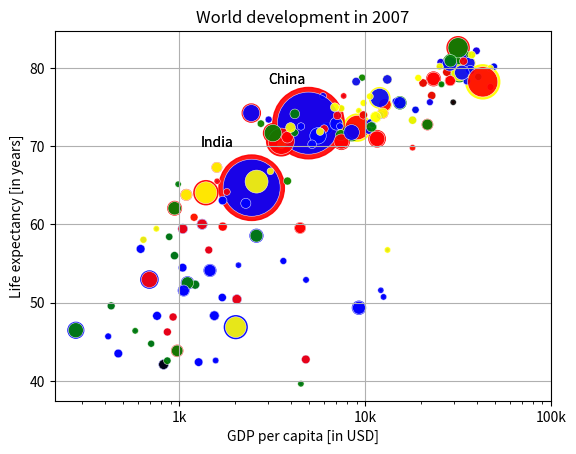

Write the Python code that produced this figure.
import matplotlib.pyplot as plt
import seaborn as sns
import pandas as pd
import numpy as np

life_exp = [
    43.828, 76.423, 72.301, 42.731, 75.32, 81.235, 79.829, 75.635, 64.062,
    79.441, 56.728, 65.554, 74.852, 50.728, 72.39, 73.005, 52.295, 49.58,
    59.723, 50.43, 80.653, 44.74100000000001, 50.651, 78.553, 72.961, 72.889,
    65.152, 46.462, 55.322, 78.782, 48.328, 75.748, 78.273, 76.486, 78.332,
    54.791, 72.235, 74.994, 71.33800000000001, 71.878, 51.57899999999999,
    58.04, 52.947, 79.313, 80.657, 56.735, 59.448, 79.406, 60.022, 79.483,
    70.259, 56.007, 46.388000000000005, 60.916, 70.19800000000001, 82.208,
    73.33800000000001, 81.757, 64.69800000000001, 70.65, 70.964, 59.545,
    78.885, 80.745, 80.546, 72.567, 82.603, 72.535, 54.11, 67.297, 78.623,
    77.58800000000001, 71.993, 42.592, 45.678, 73.952, 59.443000000000005,
    48.303, 74.241, 54.467, 64.164, 72.801, 76.195, 66.803, 74.543, 71.164,
    42.082, 62.069, 52.906000000000006, 63.785, 79.762, 80.204, 72.899, 56.867,
    46.859, 80.196, 75.64, 65.483, 75.53699999999999, 71.752, 71.421, 71.688,
    75.563, 78.098, 78.74600000000001, 76.442, 72.476, 46.242, 65.528, 72.777,
    63.062, 74.002, 42.568000000000005, 79.972, 74.663, 77.926, 48.159, 49.339,
    80.941, 72.396, 58.556, 39.613, 80.884, 81.70100000000001, 74.143, 78.4,
    52.517, 70.616, 58.42, 69.819, 73.923, 71.777, 51.542, 79.425, 78.242,
    76.384, 73.747, 74.249, 73.422, 62.698, 42.38399999999999, 43.487
]
gdp_cap = [
    974.5803384, 5937.029525999999, 6223.367465, 4797.231267, 12779.37964,
    34435.367439999995, 36126.4927, 29796.04834, 1391.253792, 33692.60508,
    1441.284873, 3822.137084, 7446.298803, 12569.85177, 9065.800825,
    10680.79282, 1217.032994, 430.0706916, 1713.778686, 2042.09524,
    36319.23501, 706.016537, 1704.063724, 13171.63885, 4959.114854,
    7006.580419, 986.1478792, 277.5518587, 3632.557798, 9645.06142,
    1544.750112, 14619.222719999998, 8948.102923, 22833.30851, 35278.41874,
    2082.4815670000003, 6025.374752000001, 6873.262326000001, 5581.180998,
    5728.353514, 12154.08975, 641.3695236000001, 690.8055759, 33207.0844,
    30470.0167, 13206.48452, 752.7497265, 32170.37442, 1327.60891, 27538.41188,
    5186.050003, 942.6542111, 579.2317429999999, 1201.637154,
    3548.3308460000003, 39724.97867, 18008.94444, 36180.78919, 2452.210407,
    3540.651564, 11605.71449, 4471.061906, 40675.99635, 25523.2771, 28569.7197,
    7320.880262000001, 31656.06806, 4519.461171, 1463.249282, 1593.06548,
    23348.139730000003, 47306.98978, 10461.05868, 1569.331442, 414.5073415,
    12057.49928, 1044.770126, 759.3499101, 12451.6558, 1042.581557,
    1803.151496, 10956.99112, 11977.57496, 3095.7722710000003, 9253.896111,
    3820.17523, 823.6856205, 944.0, 4811.060429, 1091.359778, 36797.93332,
    25185.00911, 2749.320965, 619.6768923999999, 2013.977305, 49357.19017,
    22316.19287, 2605.94758, 9809.185636, 4172.838464, 7408.905561,
    3190.481016, 15389.924680000002, 20509.64777, 19328.70901, 7670.122558,
    10808.47561, 863.0884639000001, 1598.435089, 21654.83194, 1712.472136,
    9786.534714, 862.5407561000001, 47143.17964, 18678.31435, 25768.25759,
    926.1410683, 9269.657808, 28821.0637, 3970.095407, 2602.394995,
    4513.480643, 33859.74835, 37506.41907, 4184.548089, 28718.27684,
    1107.482182, 7458.396326999999, 882.9699437999999, 18008.50924,
    7092.923025, 8458.276384, 1056.380121, 33203.26128, 42951.65309,
    10611.46299, 11415.80569, 2441.576404, 3025.349798, 2280.769906,
    1271.211593, 469.70929810000007
]

pop = [
    31.889923, 3.600523, 33.333216, 12.420476, 40.301927, 20.434176, 8.199783,
    0.708573, 150.448339, 10.392226, 8.078314, 9.119152, 4.552198, 1.639131,
    190.010647, 7.322858, 14.326203, 8.390505, 14.131858, 17.696293, 33.390141,
    4.369038, 10.238807, 16.284741, 1318.683096, 44.22755, 0.71096, 64.606759,
    3.80061, 4.133884, 18.013409, 4.493312, 11.416987, 10.228744, 5.46812,
    0.496374, 9.319622, 13.75568, 80.264543, 6.939688, 0.551201, 4.906585,
    76.511887, 5.23846, 61.083916, 1.454867, 1.688359, 82.400996, 22.873338,
    10.70629, 12.572928, 9.947814, 1.472041, 8.502814, 7.483763, 6.980412,
    9.956108, 0.301931, 1110.396331, 223.547, 69.45357, 27.499638, 4.109086,
    6.426679, 58.147733, 2.780132, 127.467972, 6.053193, 35.610177, 23.301725,
    49.04479, 2.505559, 3.921278, 2.012649, 3.193942, 6.036914, 19.167654,
    13.327079, 24.821286, 12.031795, 3.270065, 1.250882, 108.700891, 2.874127,
    0.684736, 33.757175, 19.951656, 47.76198, 2.05508, 28.90179, 16.570613,
    4.115771, 5.675356, 12.894865, 135.031164, 4.627926, 3.204897, 169.270617,
    3.242173, 6.667147, 28.674757, 91.077287, 38.518241, 10.642836, 3.942491,
    0.798094, 22.276056, 8.860588, 0.199579, 27.601038, 12.267493, 10.150265,
    6.144562, 4.553009, 5.447502, 2.009245, 9.118773, 43.997828, 40.448191,
    20.378239, 42.292929, 1.133066, 9.031088, 7.554661, 19.314747, 23.174294,
    38.13964, 65.068149, 5.701579, 1.056608, 10.276158, 71.158647, 29.170398,
    60.776238, 301.139947, 3.447496, 26.084662, 85.262356, 4.018332, 22.211743,
    11.746035, 12.311143
]
colors = [
    'red', 'green', 'blue', 'blue', 'yellow', 'black', 'green', 'red', 'red',
    'green', 'blue', 'yellow', 'green', 'blue', 'yellow', 'green', 'blue',
    'blue', 'red', 'blue', 'yellow', 'blue', 'blue', 'yellow', 'red', 'yellow',
    'blue', 'blue', 'blue', 'yellow', 'blue', 'green', 'yellow', 'green',
    'green', 'blue', 'yellow', 'yellow', 'blue', 'yellow', 'blue', 'blue',
    'blue', 'green', 'green', 'blue', 'blue', 'green', 'blue', 'green',
    'yellow', 'blue', 'blue', 'yellow', 'yellow', 'red', 'green', 'green',
    'red', 'red', 'red', 'red', 'green', 'red', 'green', 'yellow', 'red',
    'red', 'blue', 'red', 'red', 'red', 'red', 'blue', 'blue', 'blue', 'blue',
    'blue', 'red', 'blue', 'blue', 'blue', 'yellow', 'red', 'green', 'blue',
    'blue', 'red', 'blue', 'red', 'green', 'black', 'yellow', 'blue', 'blue',
    'green', 'red', 'red', 'yellow', 'yellow', 'yellow', 'red', 'green',
    'green', 'yellow', 'blue', 'green', 'blue', 'blue', 'red', 'blue', 'green',
    'blue', 'red', 'green', 'green', 'blue', 'blue', 'green', 'red', 'blue',
    'blue', 'green', 'green', 'red', 'red', 'blue', 'red', 'blue', 'yellow',
    'blue', 'green', 'blue', 'green', 'yellow', 'yellow', 'yellow', 'red',
    'red', 'red', 'blue', 'blue'
]


def main() -> None:
    pop_mult = np.array(pop) * 2
    plt.scatter(gdp_cap, life_exp, pop_mult, c=colors, alpha=0.9)
    plt.xscale('log')
    plt.xticks([1000, 10000, 100000], ['1k', '10k', '100k'])
    plt.ylabel("Life expectancy [in years]")
    plt.xlabel("GDP per capita [in USD]")
    plt.title('World development in 2007')
    plt.grid(True)
    plt.text(3000, 78, 'China')
    plt.text(1300, 70, 'India')
    plt.show()

    df = pd.DataFrame({'gdp': gdp_cap, 'life_exp': life_exp, 'pop': pop_mult})
    
    sns.scatterplot(data=df,
                    x='gdp',
                    y='life_exp',
                    size='pop',
                    legend=False,
                    hue='pop',
                    alpha=0.9,
                    palette=colors,
                    sizes=(20, 2000))

    plt.xscale('log')
    plt.xticks([1000, 10000, 100000], ['1k', '10k', '100k'])
    plt.ylabel("Life expectancy [in years]")
    plt.xlabel("GDP per capita [in USD]")
    plt.title('World development in 2007')
    plt.grid(True)
    plt.text(3000, 78, 'China')
    plt.text(1300, 70, 'India')
    
    plt.show()


if __name__ == '__main__':
    main()
    # A. The countries in blue, corresponding to Africa, have both low life expectancy and a low GDP per capita.
    
